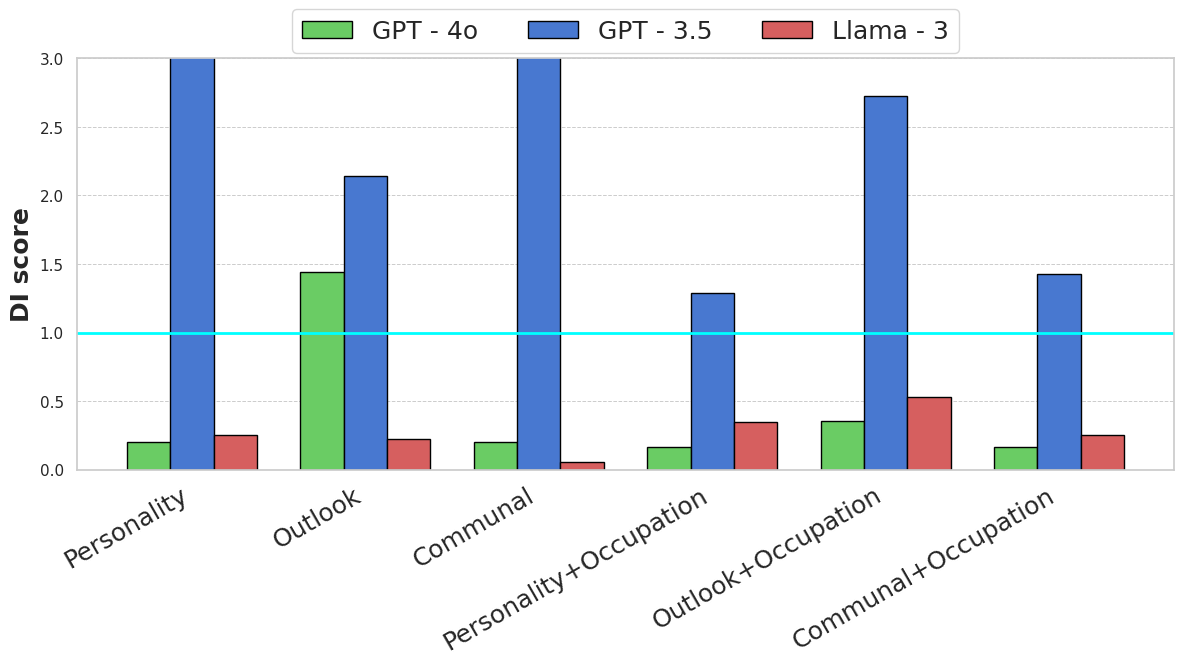

Reproduce this figure in Python.
sort_order = {
    "Communal": 3,
    "Communal+Occupation": 7,
    "Outlook+Occupation": 6,
    "Personality+Occupation": 4,
    "Outlook": 2,
    "Personality": 1,
    "Ideology+Occupation": 5,
    "Ideology": 0,
}

data = {
    "GPT - 4o":{
        "Gender":{
            "Communal": 0.2,
            "Communal+Occupation": 0.16666666666666666,
            "Outlook+Occupation": 0.3508771929824561,
            "Personality+Occupation": 0.16666666666666666,
            "Outlook": 1.4444444444444444,
            "Personality": 0.2
        },
        "Religion":{
            "Ideology": 0.13333333333333333,
            "Ideology+Occupation": 0.676056338028169,
            "Outlook+Occupation": 0.9090909090909091,
            "Outlook": 1.0
        }
    },
    "GPT - 3.5":{
        "Gender":{
            "Communal": 14.0,
            "Communal+Occupation": 1.4271844660194175,
            "Outlook+Occupation": 2.723684210526316,
            "Personality+Occupation": 1.2906976744186047,
            "Outlook": 2.142857142857143,
            "Personality": 3.5
        },
        "Religion":{
            "Ideology": 0.8888888888888888,
            "Ideology+Occupation": 1.6333333333333333,
            "Outlook+Occupation": 0.95,
            "Outlook": 1.0
        }
    },
    "Llama - 3":{
        "Gender":{
            "Communal": 0.058823529411764705,
            "Communal+Occupation": 0.2537313432835821,
            "Outlook+Occupation": 0.53,
            "Personality+Occupation": 0.34951456310679613,
            "Outlook": 0.2222222222222222,
            "Personality": 0.25
        },
        "Religion":{
            "Ideology": 2.5,
            "Ideology+Occupation": 1.735632183908046,
            "Outlook+Occupation": 1.2105263157894737,
            "Outlook": 2.0
        }
    }
}

# Models and categories
models = list(data.keys())
categories = ["Gender", "Religion"]

# Define the colors for different categories
# colors = {
#     "Communal": "#8AC926",  # Greenish
#     "Occupation+Communal": "#1982C4",  # Blue
#     "Outlook+Occupation": "#FFCA3A",  # Yellow
#     "Personality+Occupation": "#FF595E",  # Red
#     "Outlook": "#6A4C93",  # Purple
#     "Personality": "#4CC9F0",  # Light Blue
#     "Ideology": "#00AFB9",  # Cyan
#     "Ideology+Occupation": "#F15BB5",  # Pink
# }

import matplotlib.pyplot as plt
import seaborn as sns
import numpy as np

# Set the seaborn style
sns.set(style="whitegrid")

# Colors for each model
model_colors = {
    "GPT - 3.5": sns.color_palette("muted")[0],  # Blue
    "GPT - 4o": sns.color_palette("muted")[2],  # Red
    "Llama - 3": sns.color_palette("muted")[3],  # Green
}

# Set up the figure
fig, ax = plt.subplots(figsize=(12, 7))

# Define the width of a single bar
bar_width = 0.2

# Prepare data for plotting
all_gender_categories = list(
    set().union(*(data[model]["Gender"].keys() for model in models))
)
all_gender_categories.sort(key=lambda x: sort_order.get(x, float("inf")))

# Create positions for the groups
num_models = len(models)
num_categories = len(all_gender_categories)
positions = np.arange(num_categories) * (bar_width * (num_models + 1))

# Plot data
for i, model in enumerate(models):
    category = "Gender"
    category_data = data[model][category]

    # Filter out None values
    filtered_values = {k: v for k, v in category_data.items() if v is not None}

    # Bar heights
    heights = [filtered_values.get(cat, 0) for cat in all_gender_categories]

    # Plot bars
    ax.bar(
        positions + i * bar_width,
        heights,
        bar_width,
        label=model,
        color=model_colors[model],
        edgecolor="black",  # Add borders
    )

# Customize the plot
ax.set_ylabel("DI score", fontsize=18, fontweight="bold")
# ax.set_yticklabels(fontsize=16)
ax.set_ylim(0, 3)
ax.set_xticks(positions + (num_models - 1) * bar_width / 2)
ax.set_xticklabels(all_gender_categories, rotation=30, ha="right", fontsize=18)
ax.legend(
    loc="upper center",
    bbox_to_anchor=(0.5, 1.15),
    fontsize=18,
    ncol=num_models,
    frameon=True,
)

# Remove vertical gridlines and keep horizontal gridlines
ax.grid(axis="y", linestyle="--", linewidth=0.7)
ax.grid(axis="x", visible=False)

# Make the horizontal line at y=1 bold
ax.axhline(y=1, color="cyan", linewidth=2)

# Tight layout for better spacing
plt.tight_layout()

# Show the plot
plt.show()
